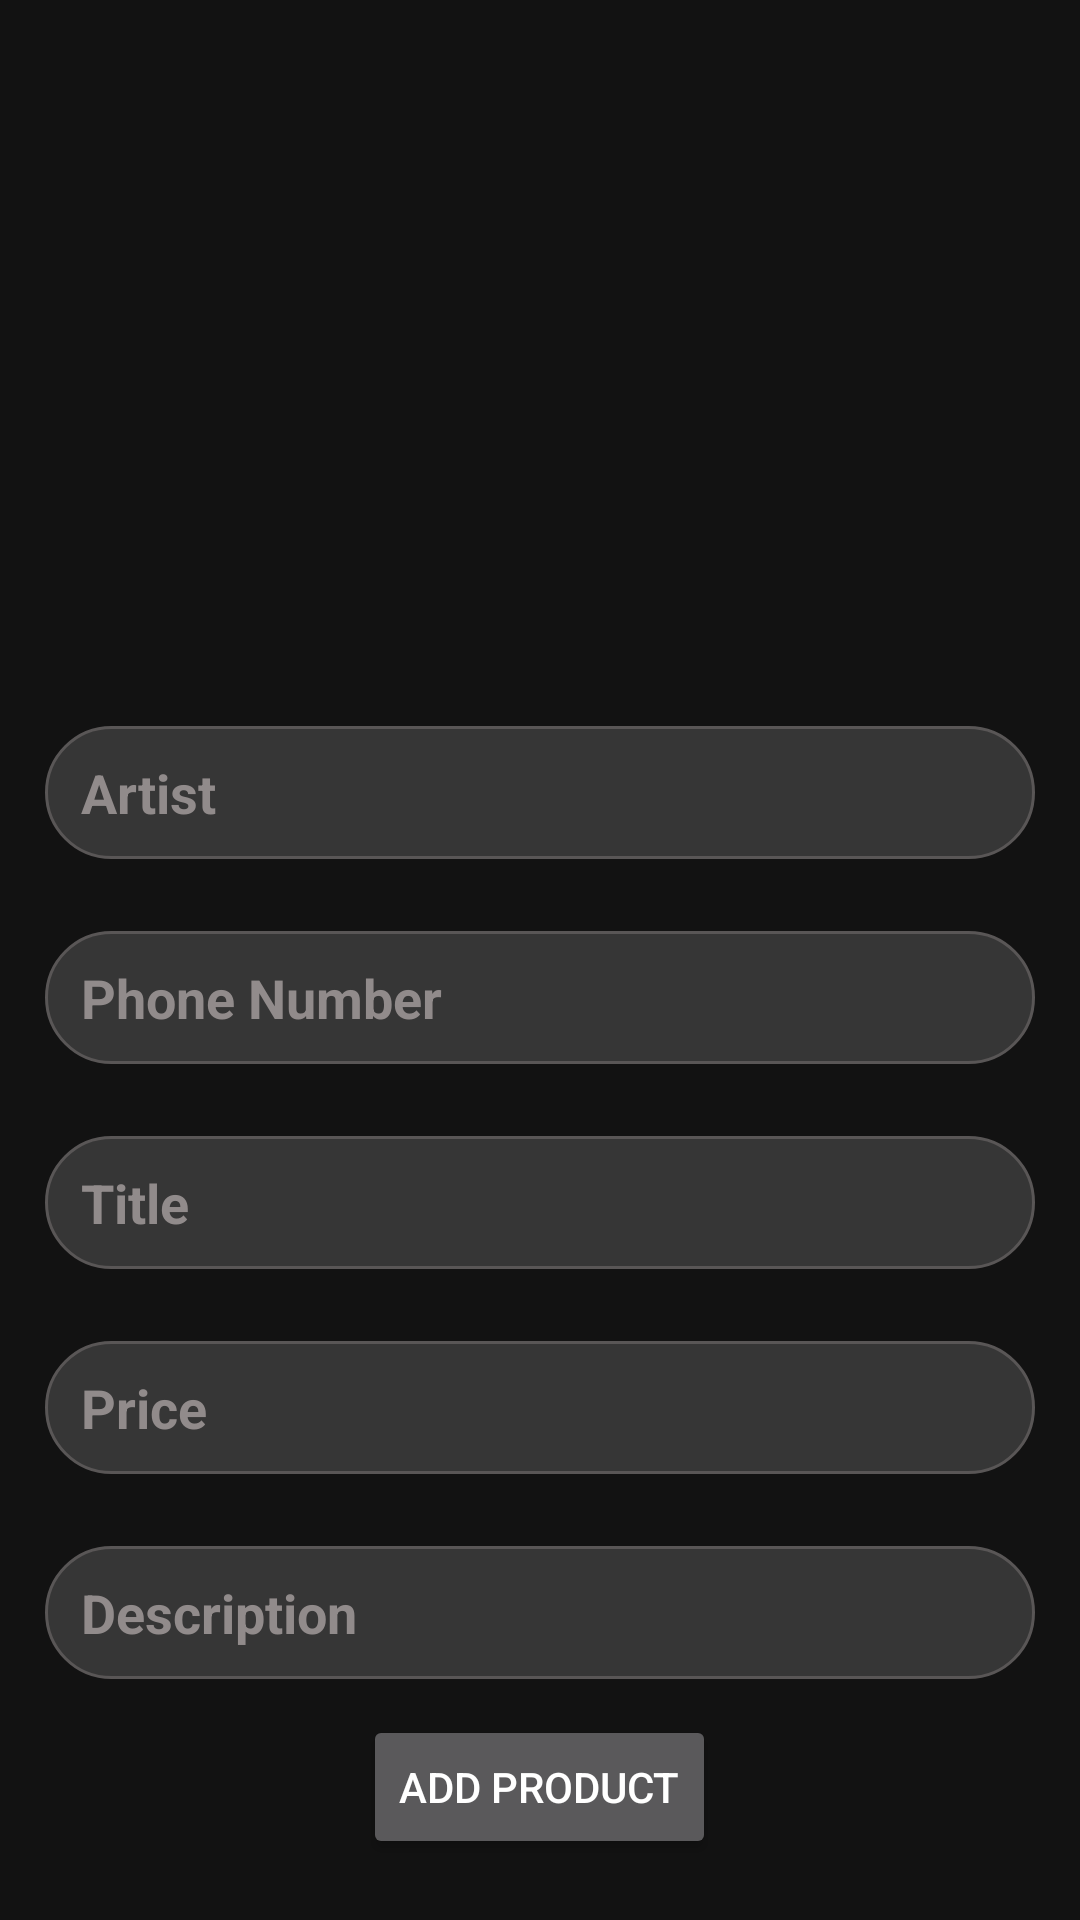

Here is an Android app screen rendered from its layout file. Give the layout XML and the strings, colors and styles it references.
<!-- AndroidManifest.xml: application theme Theme.ARTG -->
<!-- res/layout/activity_upload.xml -->
<?xml version="1.0" encoding="utf-8"?>
<RelativeLayout xmlns:android="http://schemas.android.com/apk/res/android"
    xmlns:app="http://schemas.android.com/apk/res-auto"
    xmlns:tools="http://schemas.android.com/tools"
    android:layout_width="match_parent"
    android:layout_height="match_parent"
    tools:context=".Upload">

    <ImageView
        android:id="@+id/imageUpload"
        android:layout_width="wrap_content"
        android:layout_height="230dp"
        android:layout_centerHorizontal="true"
        android:src="@drawable/ic_launcher_background" />

    <Button
        android:id="@+id/uploadbutton"
        android:layout_width="wrap_content"
        android:layout_height="wrap_content"
        android:layout_below="@+id/description"
        android:layout_centerHorizontal="true"
        android:text="Add Product" />
    <EditText
        android:id="@+id/creator"
        android:layout_width="match_parent"
        android:layout_height="wrap_content"
        android:layout_below="@+id/imageUpload"
        android:hint="Artist"
        android:layout_centerHorizontal="true"
        android:background="@drawable/custom_input"
        android:textColor="@color/black"
        android:textColorHint="#918B8B"
        android:layout_marginLeft="15dp"
        android:layout_marginRight="15dp"
        android:layout_marginBottom="12dp"
        android:layout_marginTop="12dp"
        android:textStyle="bold"
        android:paddingStart="12dp"
        android:padding="10dp"
        />

    <EditText
        android:id="@+id/contact"
        android:layout_width="match_parent"
        android:layout_height="wrap_content"
        android:layout_below="@+id/creator"
        android:layout_centerHorizontal="true"
        android:layout_marginLeft="15dp"
        android:layout_marginTop="12dp"
        android:layout_marginRight="15dp"
        android:layout_marginBottom="12dp"
        android:background="@drawable/custom_input"
        android:hint="Phone Number"
        android:inputType="number"
        android:padding="10dp"
        android:paddingStart="12dp"
        android:textColor="@color/black"
        android:textColorHint="#918B8B"
        android:textStyle="bold" />
    <EditText
        android:id="@+id/description"
        android:layout_width="match_parent"
        android:layout_height="wrap_content"
        android:layout_below="@+id/price"
        android:hint="Description"
        android:layout_centerHorizontal="true"
        android:background="@drawable/custom_input"
        android:textColor="@color/black"
        android:textColorHint="#918B8B"
        android:layout_marginLeft="15dp"
        android:layout_marginRight="15dp"
        android:layout_marginBottom="12dp"
        android:layout_marginTop="12dp"
        android:drawablePadding="12dp"
        android:textStyle="bold"
        android:paddingStart="12dp"
        android:padding="10dp"
        />
    <EditText
        android:id="@+id/name"
        android:layout_width="match_parent"
        android:layout_height="wrap_content"
        android:hint="Title "
        android:layout_below="@+id/contact"
        android:layout_centerHorizontal="true"
        android:background="@drawable/custom_input"
        android:textColor="@color/black"
        android:textColorHint="#918B8B"
        android:layout_marginLeft="15dp"
        android:layout_marginRight="15dp"
        android:layout_marginBottom="12dp"
        android:layout_marginTop="12dp"
        android:textStyle="bold"
        android:paddingStart="12dp"
        android:padding="10dp"
        />
    <EditText
        android:id="@+id/price"
        android:layout_width="match_parent"
        android:layout_height="wrap_content"
        android:hint="Price"
        android:inputType="number"
        android:layout_below="@+id/name"
        android:layout_centerHorizontal="true"
        android:background="@drawable/custom_input"
        android:textColor="@color/black"
        android:textColorHint="#918B8B"
        android:layout_marginLeft="15dp"
        android:layout_marginRight="15dp"
        android:layout_marginBottom="12dp"
        android:layout_marginTop="12dp"
        android:drawablePadding="12dp"
        android:textStyle="bold"
        android:paddingStart="12dp"
        android:padding="10dp"/>

   


</RelativeLayout>
<!-- resources referenced by this layout -->
<resources>
  <!-- drawable custom_input (drawable) -->
  <?xml version="1.0" encoding="utf-8"?>
  <selector xmlns:android="http://schemas.android.com/apk/res/android">
      <item android:state_enabled="true" android:state_focused="true">
          <shape android:shape="rectangle">
              <solid android:color="@color/white"/>
              <corners android:radius="30dp"/>
              <stroke android:color="@color/purple_500" android:width="1dp"/>
          </shape>
      </item>
  
      <item android:state_enabled="true">
          <shape android:shape="rectangle">
              <solid android:color="#27FFFFFF"/>
              <corners android:radius="30dp"/>
              <stroke android:color="#595656" android:width="1dp"/>
          </shape>
      </item>
  
  </selector>
  <style name="Theme.ARTG" parent="Theme.MaterialComponents.NoActionBar">
          
          <item name="colorPrimary">#E6E6F1</item>
          <item name="colorPrimaryVariant">@color/purple_700</item>
          <item name="colorOnPrimary">@color/white</item>
          
          <item name="colorSecondary">@color/teal_200</item>
          <item name="colorSecondaryVariant">@color/teal_700</item>
          <item name="colorOnSecondary">@color/white</item>
          
          <item name="android:statusBarColor" tools:targetApi="l">?attr/colorPrimaryVariant</item>
          
      </style>
  <!-- not gathered from this repository: default colours our renderer supplied (Android Studio template values) -->
  <color name="purple_500">#FF6200EE</color>
  <color name="purple_700">#FF3700B3</color>
  <color name="teal_200">#FF03DAC5</color>
  <color name="teal_700">#FF018786</color>
  <color name="black">#FF000000</color>
  <color name="white">#FFFFFFFF</color>
</resources>
